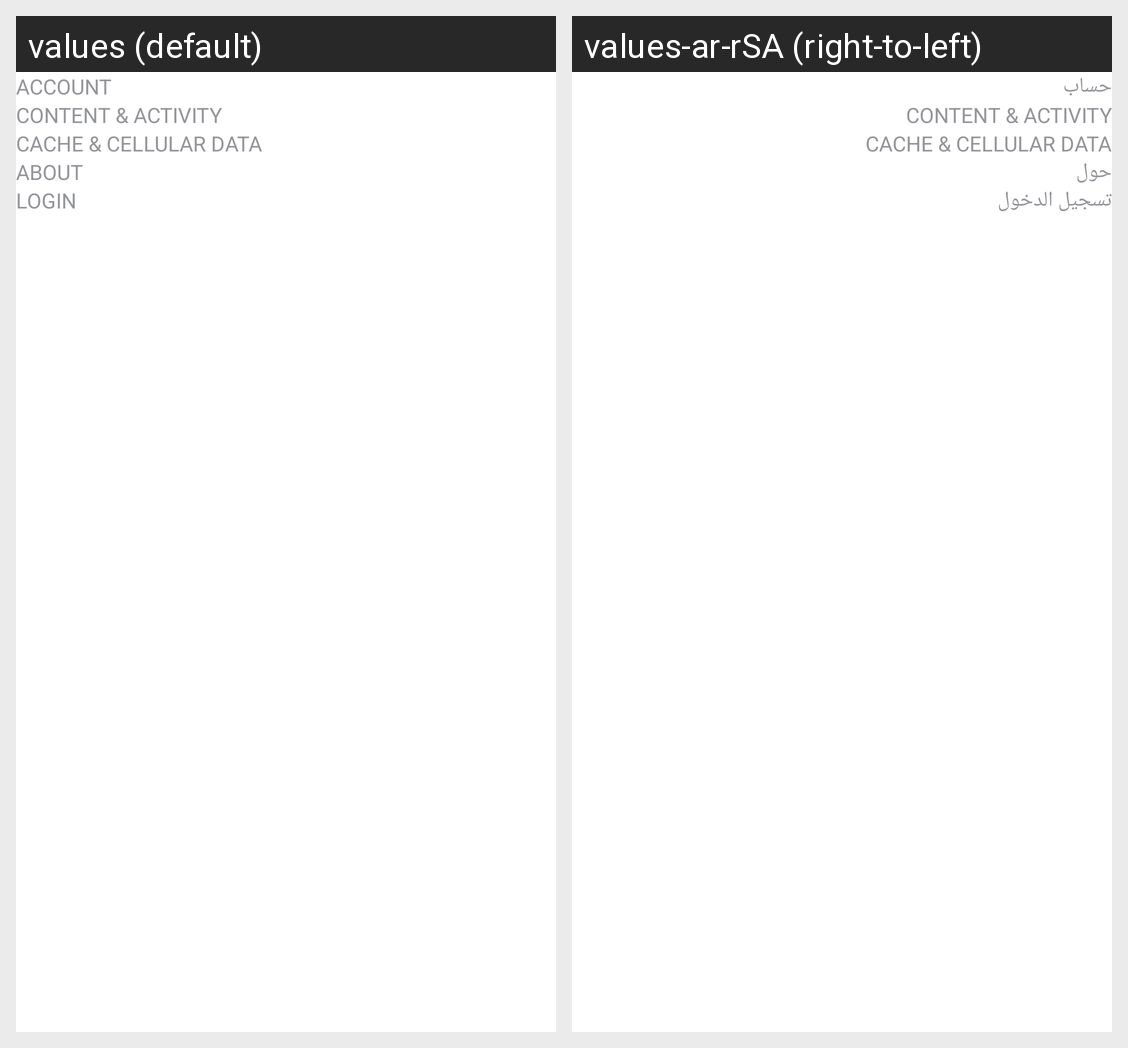

Translations of the strings shown on this Android screen, per locale in the grid:
Android screen res/layout/activity_setting_and_privacy.xml rendered under 2 locales, left to right: values (default), values-ar-rSA (right-to-left). Device: Nexus 5 (rendered at 1080×1920; each locale shown at half size, 540×960, under a caption strip naming it); theme AppTheme.
Strings drawn on this screen, with the default value and each locale's value (text and hints the layout hard-codes, and strings that could not be matched under every locale, appear in the picture but are not listed):

account
  values: Account
  values-ar-rSA: حساب

content_and_activity
  values: Content & activity
  values-ar-rSA: Content & activity

cache_and_cellular_data
  values: Cache & cellular data
  values-ar-rSA: Cache & cellular data

about
  values: About
  values-ar-rSA: حول

login
  values: Login
  values-ar-rSA: تسجيل الدخول
